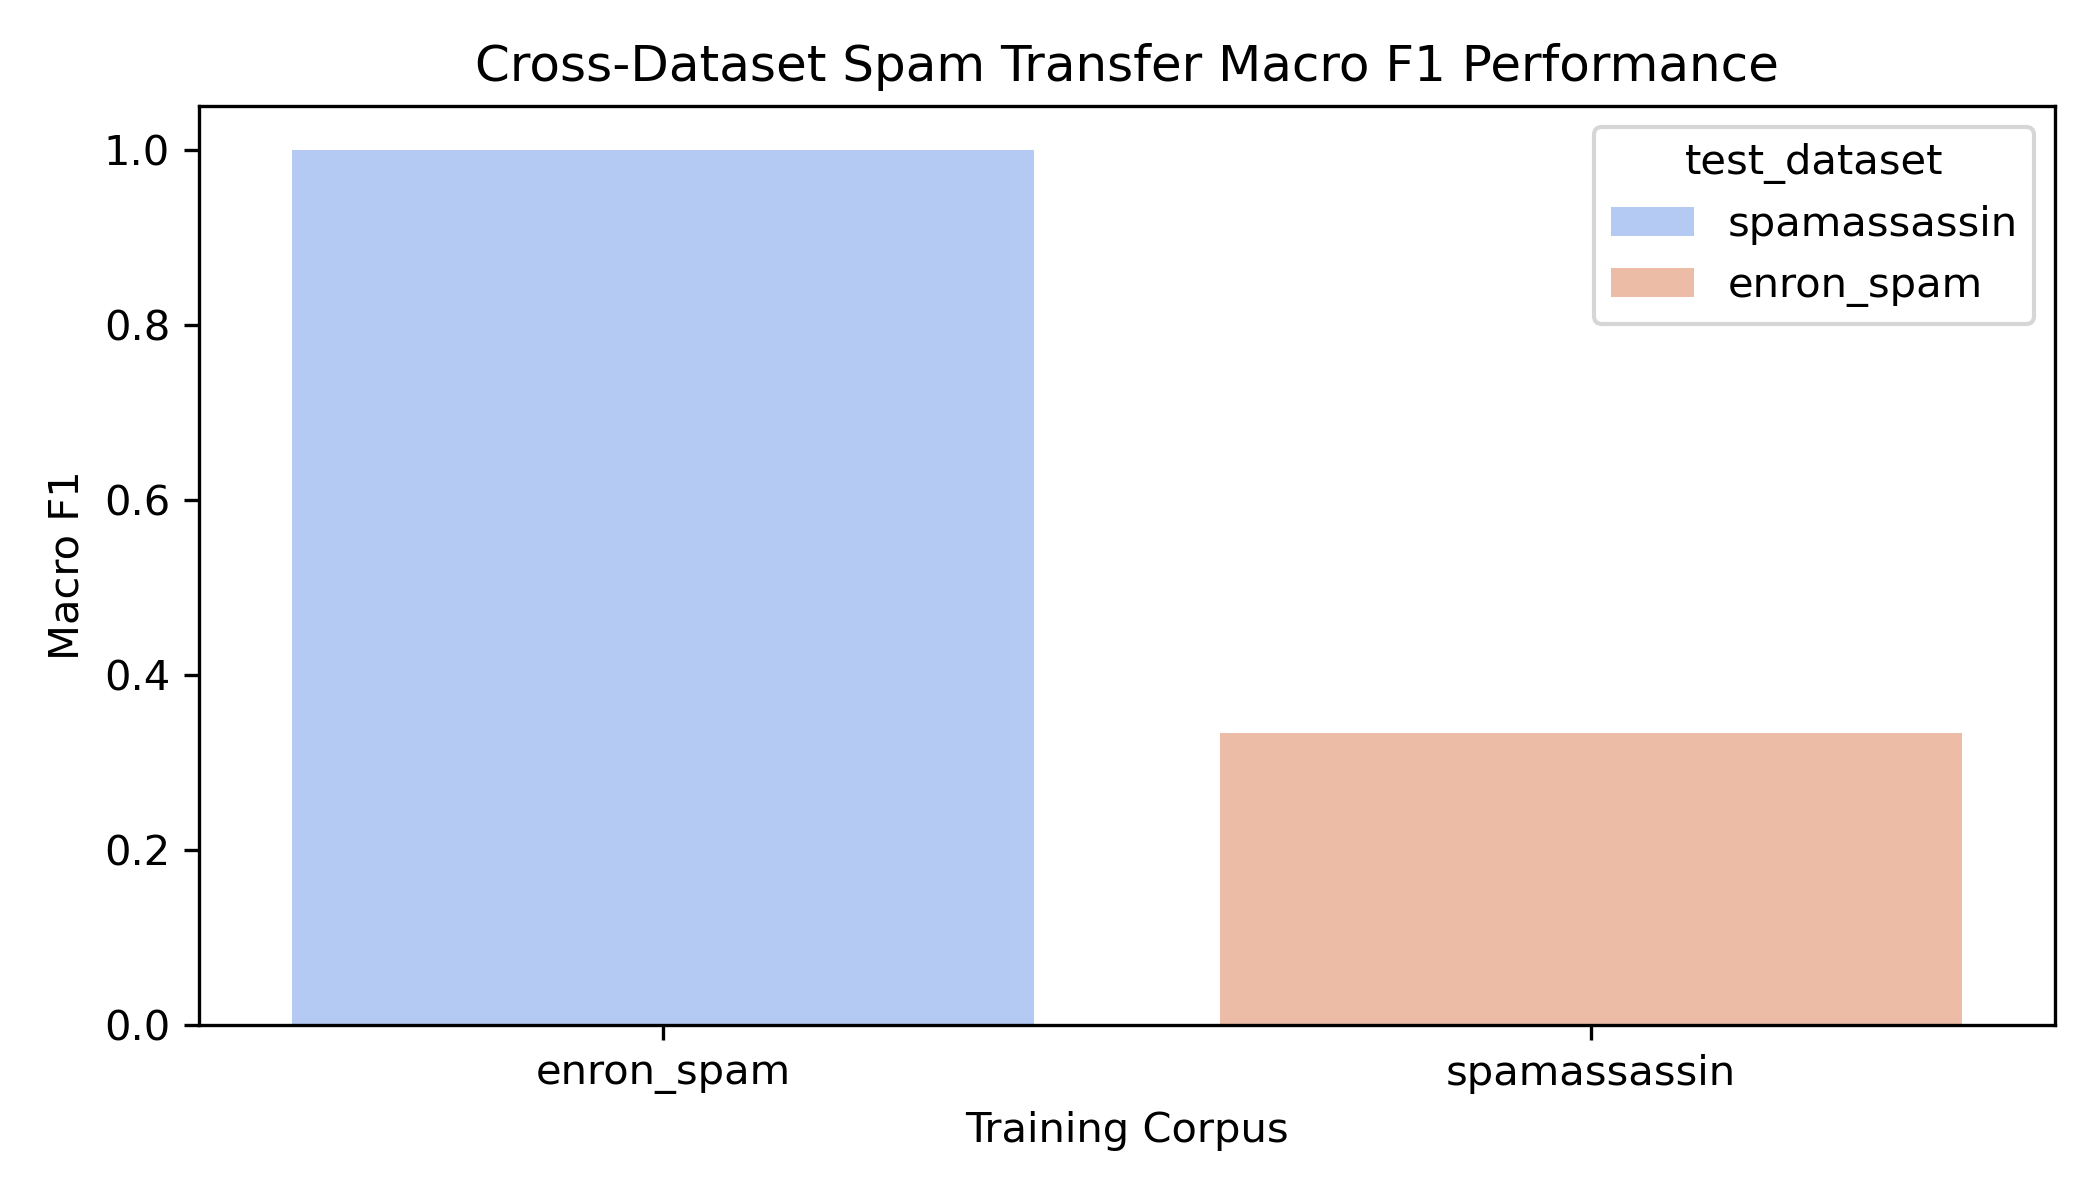

The file beside this chart, header and first rows:
train_dataset, test_dataset, model, accuracy, macro_f1
enron_spam, spamassassin, linear_svc, 1.0, 1.0
spamassassin, enron_spam, linear_svc, 0.5, 0.3333
